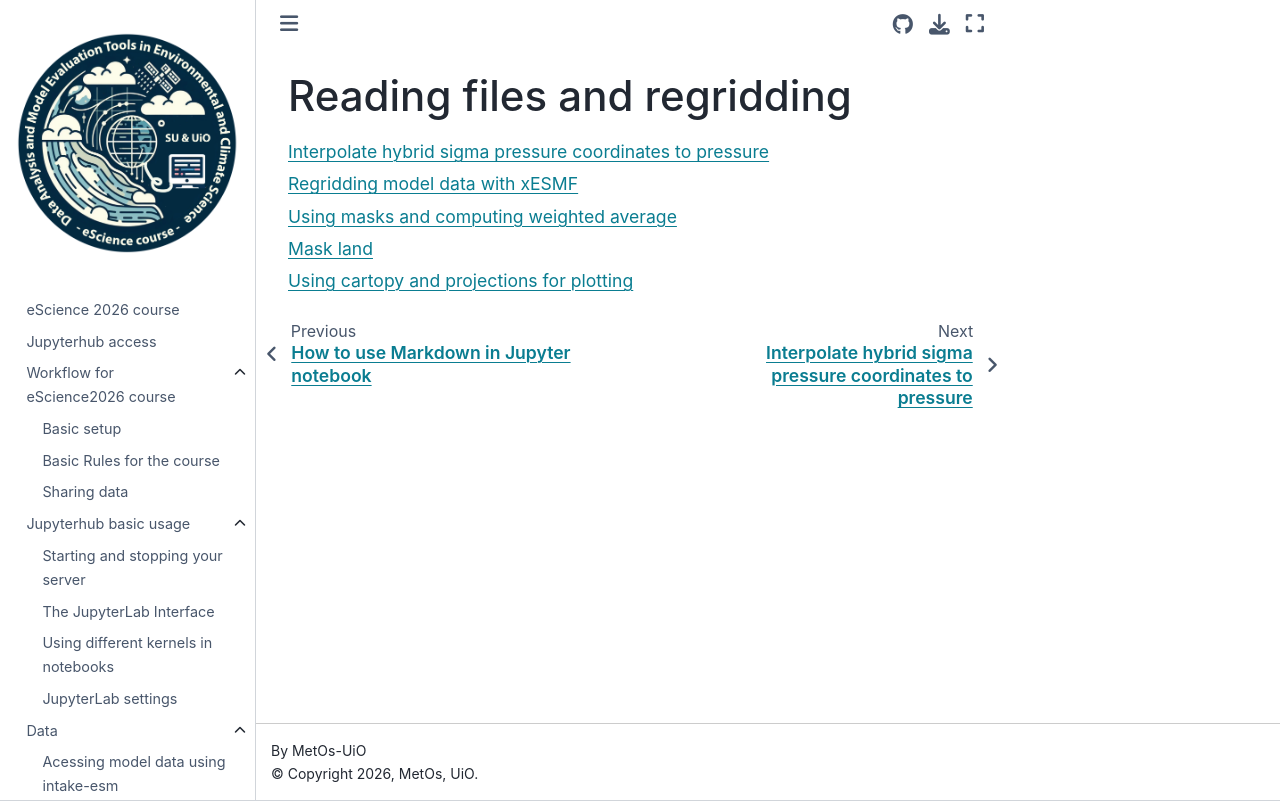

repository: MetOs-UiO/eScience-docs · page: learning/notebooks/netcdf/index.html · generator: sphinx

Reading files and regridding
============================

.. toctree::
   :maxdepth: 0
   :titlesonly:
   :glob:

   0*
